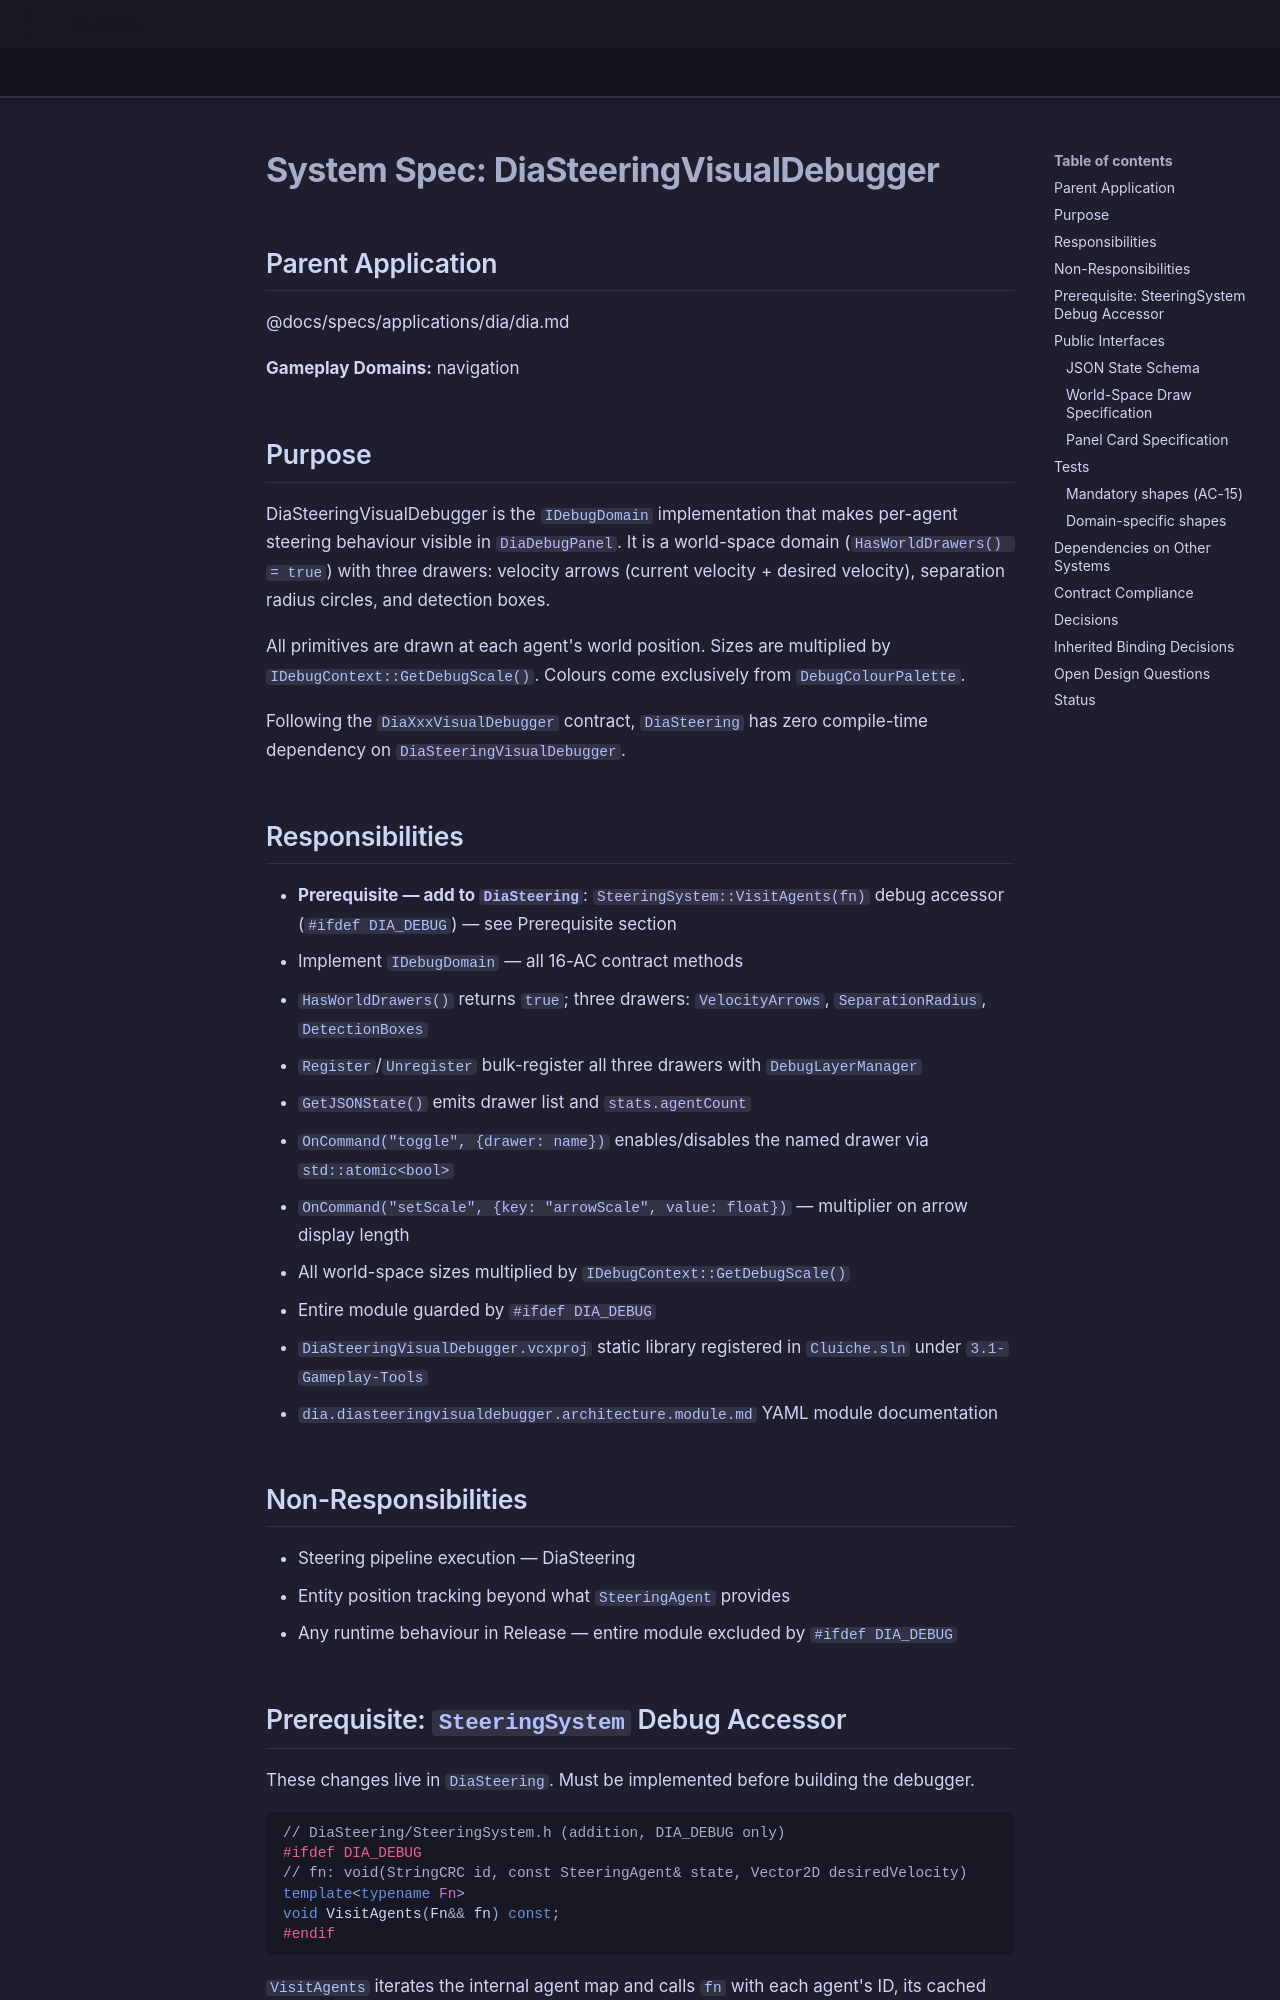

repository: LenihanConor/Cluiche · page: specs/applications/dia/systems/diasteeringvisualdebugger/diasteeringvisualdebugger/index.html · generator: mkdocs

# System Spec: DiaSteeringVisualDebugger

## Parent Application
@docs/specs/applications/dia/dia.md

**Gameplay Domains:** navigation

## Purpose

DiaSteeringVisualDebugger is the `IDebugDomain` implementation that makes per-agent steering behaviour visible in `DiaDebugPanel`. It is a world-space domain (`HasWorldDrawers() = true`) with three drawers: velocity arrows (current velocity + desired velocity), separation radius circles, and detection boxes.

All primitives are drawn at each agent's world position. Sizes are multiplied by `IDebugContext::GetDebugScale()`. Colours come exclusively from `DebugColourPalette`.

Following the `DiaXxxVisualDebugger` contract, `DiaSteering` has zero compile-time dependency on `DiaSteeringVisualDebugger`.

## Responsibilities

- **Prerequisite — add to `DiaSteering`**: `SteeringSystem::VisitAgents(fn)` debug accessor (`#ifdef DIA_DEBUG`) — see Prerequisite section
- Implement `IDebugDomain` — all 16-AC contract methods
- `HasWorldDrawers()` returns `true`; three drawers: `VelocityArrows`, `SeparationRadius`, `DetectionBoxes`
- `Register`/`Unregister` bulk-register all three drawers with `DebugLayerManager`
- `GetJSONState()` emits drawer list and `stats.agentCount`
- `OnCommand("toggle", {drawer: name})` enables/disables the named drawer via `std::atomic<bool>`
- `OnCommand("setScale", {key: "arrowScale", value: float})` — multiplier on arrow display length
- All world-space sizes multiplied by `IDebugContext::GetDebugScale()`
- Entire module guarded by `#ifdef DIA_DEBUG`
- `DiaSteeringVisualDebugger.vcxproj` static library registered in `Cluiche.sln` under `3.1-Gameplay-Tools`
- `dia.diasteeringvisualdebugger.architecture.module.md` YAML module documentation

## Non-Responsibilities

- Steering pipeline execution — DiaSteering
- Entity position tracking beyond what `SteeringAgent` provides
- Any runtime behaviour in Release — entire module excluded by `#ifdef DIA_DEBUG`

## Prerequisite: `SteeringSystem` Debug Accessor

These changes live in `DiaSteering`. Must be implemented before building the debugger.

```cpp
// DiaSteering/SteeringSystem.h (addition, DIA_DEBUG only)
#ifdef DIA_DEBUG
// fn: void(StringCRC id, const SteeringAgent& state, Vector2D desiredVelocity)
template<typename Fn>
void VisitAgents(Fn&& fn) const;
#endif
```

`VisitAgents` iterates the internal agent map and calls `fn` with each agent's ID, its cached `SteeringAgent` (position, velocity, separationRadius, detectionBox), and the desired velocity computed by the last `Update()` call.
